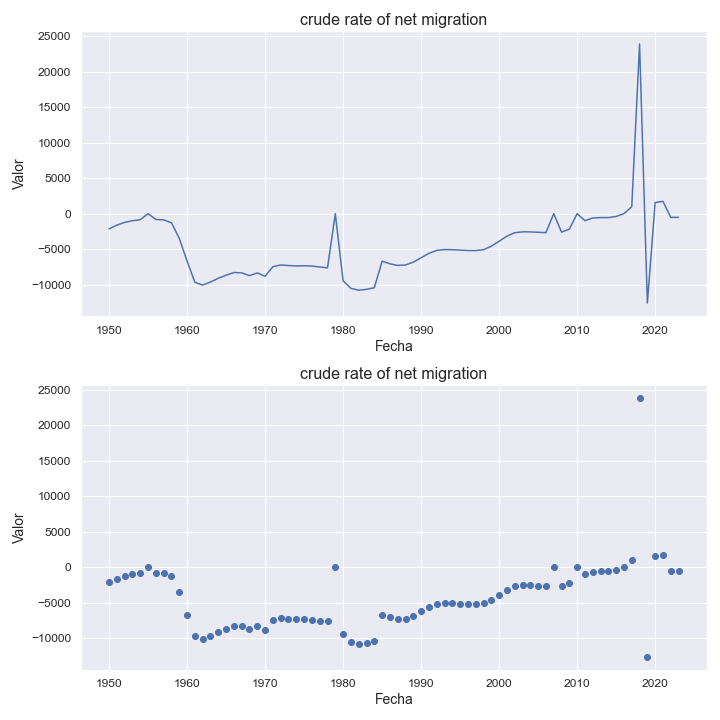

Source data for this figure (header and first rows):
indicatorshortname, locationid, location, iso2, timeid, time, value
crude rate of net migration, 780, trinidad and tobago, tt, 1, 1950, -2139
crude rate of net migration, 780, trinidad and tobago, tt, 2, 1951, -1611
crude rate of net migration, 780, trinidad and tobago, tt, 3, 1952, -1226
crude rate of net migration, 780, trinidad and tobago, tt, 4, 1953, -993.0
crude rate of net migration, 780, trinidad and tobago, tt, 5, 1954, -855.0
crude rate of net migration, 780, trinidad and tobago, tt, 6, 1955, -0.8
crude rate of net migration, 780, trinidad and tobago, tt, 7, 1956, -817.0
crude rate of net migration, 780, trinidad and tobago, tt, 8, 1957, -878.0
crude rate of net migration, 780, trinidad and tobago, tt, 9, 1958, -1287
crude rate of net migration, 780, trinidad and tobago, tt, 10, 1959, -3471
crude rate of net migration, 780, trinidad and tobago, tt, 11, 1960, -6671
crude rate of net migration, 780, trinidad and tobago, tt, 12, 1961, -9653
crude rate of net migration, 780, trinidad and tobago, tt, 13, 1962, -10049
crude rate of net migration, 780, trinidad and tobago, tt, 14, 1963, -9626
crude rate of net migration, 780, trinidad and tobago, tt, 15, 1964, -9092
crude rate of net migration, 780, trinidad and tobago, tt, 16, 1965, -8664
crude rate of net migration, 780, trinidad and tobago, tt, 17, 1966, -8284
crude rate of net migration, 780, trinidad and tobago, tt, 18, 1967, -8329
crude rate of net migration, 780, trinidad and tobago, tt, 19, 1968, -8723
crude rate of net migration, 780, trinidad and tobago, tt, 20, 1969, -8346
crude rate of net migration, 780, trinidad and tobago, tt, 21, 1970, -8809
crude rate of net migration, 780, trinidad and tobago, tt, 22, 1971, -7467
crude rate of net migration, 780, trinidad and tobago, tt, 23, 1972, -7222
crude rate of net migration, 780, trinidad and tobago, tt, 24, 1973, -7302
crude rate of net migration, 780, trinidad and tobago, tt, 25, 1974, -7358
crude rate of net migration, 780, trinidad and tobago, tt, 26, 1975, -7342
crude rate of net migration, 780, trinidad and tobago, tt, 27, 1976, -7365
crude rate of net migration, 780, trinidad and tobago, tt, 28, 1977, -7508
crude rate of net migration, 780, trinidad and tobago, tt, 29, 1978, -7625
crude rate of net migration, 780, trinidad and tobago, tt, 30, 1979, -8.15
crude rate of net migration, 780, trinidad and tobago, tt, 31, 1980, -9447
crude rate of net migration, 780, trinidad and tobago, tt, 32, 1981, -10517
crude rate of net migration, 780, trinidad and tobago, tt, 33, 1982, -10767
crude rate of net migration, 780, trinidad and tobago, tt, 34, 1983, -10653
crude rate of net migration, 780, trinidad and tobago, tt, 35, 1984, -10424
crude rate of net migration, 780, trinidad and tobago, tt, 36, 1985, -6687
crude rate of net migration, 780, trinidad and tobago, tt, 37, 1986, -7063
crude rate of net migration, 780, trinidad and tobago, tt, 38, 1987, -7286
crude rate of net migration, 780, trinidad and tobago, tt, 39, 1988, -7226
crude rate of net migration, 780, trinidad and tobago, tt, 40, 1989, -6816
crude rate of net migration, 780, trinidad and tobago, tt, 41, 1990, -6203
crude rate of net migration, 780, trinidad and tobago, tt, 42, 1991, -5587
crude rate of net migration, 780, trinidad and tobago, tt, 43, 1992, -5161
crude rate of net migration, 780, trinidad and tobago, tt, 44, 1993, -5054
crude rate of net migration, 780, trinidad and tobago, tt, 45, 1994, -5071
crude rate of net migration, 780, trinidad and tobago, tt, 46, 1995, -5129
crude rate of net migration, 780, trinidad and tobago, tt, 47, 1996, -5185
crude rate of net migration, 780, trinidad and tobago, tt, 48, 1997, -5195
crude rate of net migration, 780, trinidad and tobago, tt, 49, 1998, -5076
crude rate of net migration, 780, trinidad and tobago, tt, 50, 1999, -4588
crude rate of net migration, 780, trinidad and tobago, tt, 51, 2000, -3884
crude rate of net migration, 780, trinidad and tobago, tt, 52, 2001, -3171
crude rate of net migration, 780, trinidad and tobago, tt, 53, 2002, -2681
crude rate of net migration, 780, trinidad and tobago, tt, 54, 2003, -2562
crude rate of net migration, 780, trinidad and tobago, tt, 55, 2004, -2571
crude rate of net migration, 780, trinidad and tobago, tt, 56, 2005, -2622
crude rate of net migration, 780, trinidad and tobago, tt, 57, 2006, -2672
crude rate of net migration, 780, trinidad and tobago, tt, 58, 2007, -2.69
crude rate of net migration, 780, trinidad and tobago, tt, 59, 2008, -2598
crude rate of net migration, 780, trinidad and tobago, tt, 60, 2009, -2179
... 14 more rows
